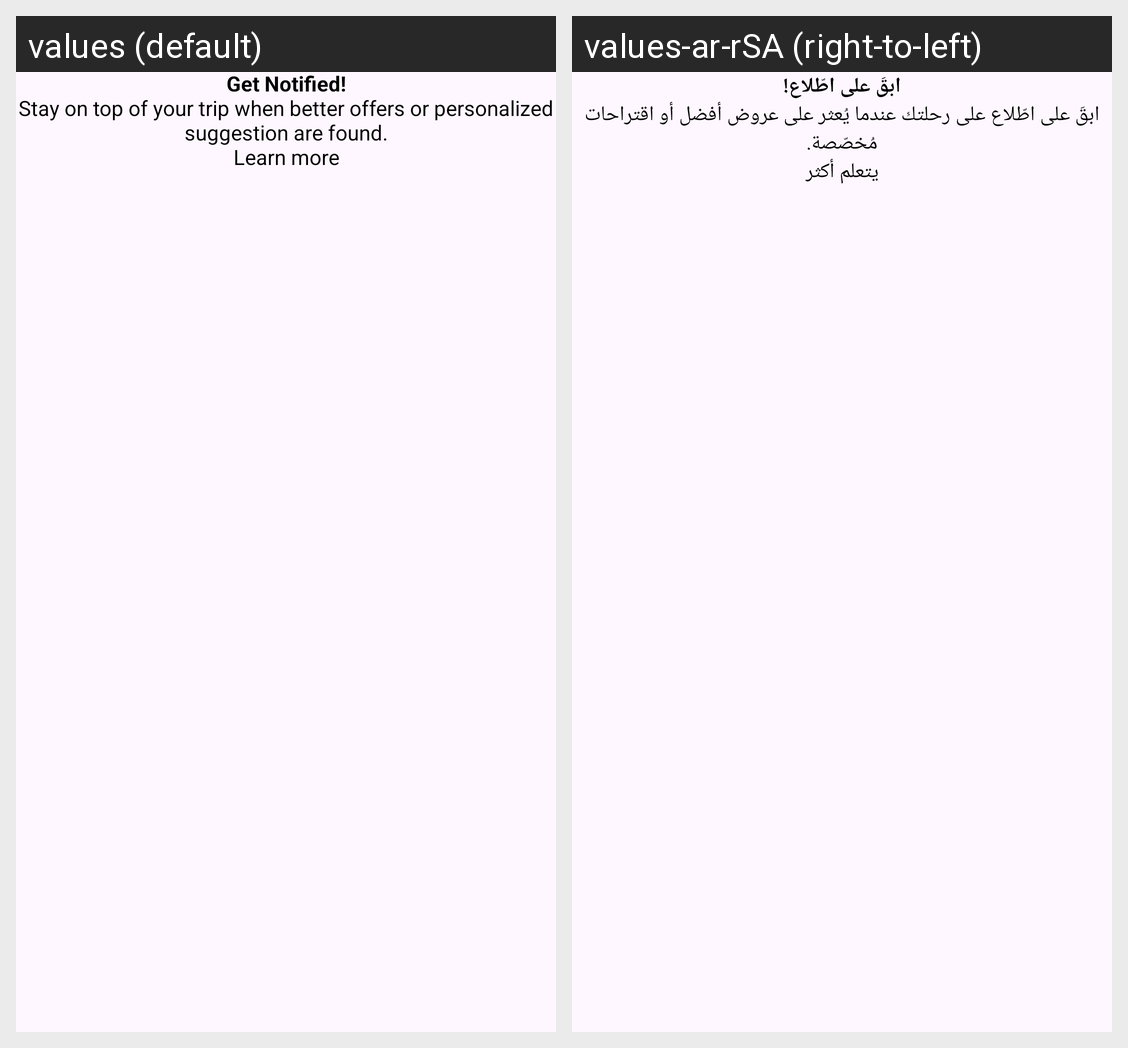

Locale-by-locale string values for the Android screen shown in this grid:
Android screen res/layout/fragment_show_post_notification_permission.xml rendered under 2 locales, left to right: values (default), values-ar-rSA (right-to-left). Device: Nexus 5 (rendered at 1080×1920; each locale shown at half size, 540×960, under a caption strip naming it); theme AppTheme.
Strings drawn on this screen, with the default value and each locale's value (text and hints the layout hard-codes, and strings that could not be matched under every locale, appear in the picture but are not listed):

get_notified_
  values: Get Notified!
  values-ar-rSA: ابقَ على اطّلاع!

stay_on_top_of_your_trip_when_better_offers_or_personalized_suggestion_are_found
  values: Stay on top of your trip when better offers or personalized suggestion are found.
  values-ar-rSA: ابقَ على اطّلاع على رحلتك عندما يُعثر على عروض أفضل أو اقتراحات مُخصّصة.

learn_more
  values: Learn more
  values-ar-rSA: يتعلم أكثر
